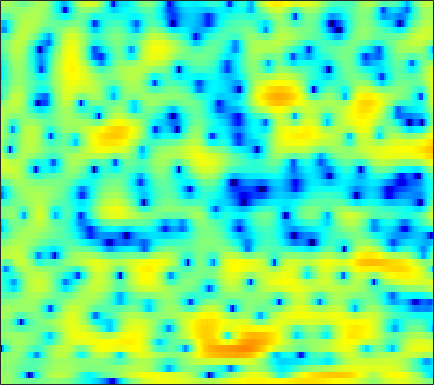

Values plotted in this chart, from the file beside it:
1.4233, 1.3274, 1.1642, 0.94156, 0.75221, 0.46439, 0.15581, -0.083261, -0.37875, -0.64232, -0.86726, -0.98918, -1.1183, -1.19, -1.1943, -1.1379, -1.0205, -0.88667, -0.70008, -0.475, -0.23821, -0.063924, 0.14018, 0.31763
1.083, 1.236, 1.252, 1.063, 0.7843, 0.2206, -0.5841, -1.365, -2.692, -4.465, -6.91, -9.492, -15.14, -33.87, -18.66, -10.99, -7.036, -4.963, -2.88, -1.287, -0.03633, 0.7217, 1.544, 2.182
0.3377, 0.4266, 0.4466, 0.3557, 0.2184, -0.04622, -0.3924, -0.6939, -1.129, -1.571, -1.982, -2.247, -2.496, -2.591, -2.546, -2.347, -2.011, -1.69, -1.196, -0.6739, -0.1631, 0.2095, 0.6613, 1.056
1.187, 1.127, 1.02, 0.8658, 0.7242, 0.5008, 0.2261, -0.01548, -0.3739, -0.7651, -1.177, -1.488, -1.882, -2.204, -2.386, -2.509, -2.488, -2.357, -2.026, -1.565, -1.033, -0.6129, -0.06089, 0.4477
0.3616, 0.3205, 0.4328, 0.6301, 0.7939, 0.9502, 0.9856, 0.8866, 0.5775, 0.04543, -0.7692, -1.595, -3.041, -5.025, -6.965, -10.35, -13.37, -12.43, -8.692, -5.483, -3.085, -1.674, -0.1809, 0.9796
-21, -11.35, -6.03, -3.092, -1.612, -0.268, 0.592, 0.9608, 1.15, 1.044, 0.6261, 0.1438, -0.6968, -1.694, -2.494, -3.46, -4.032, -4.065, -3.594, -2.756, -1.774, -1.043, -0.1288, 0.7299
-1.411, -1.226, -0.7048, -0.04852, 0.4463, 1.02, 1.444, 1.651, 1.781, 1.77, 1.609, 1.409, 1.032, 0.5572, 0.1488, -0.4577, -1.131, -1.683, -2.495, -3.397, -4.359, -5.006, -5.428, -4.991
0.5678, 0.7431, 0.9503, 1.128, 1.231, 1.317, 1.346, 1.335, 1.291, 1.211, 1.105, 0.9947, 0.8021, 0.5451, 0.2995, -0.135, -0.7293, -1.304, -2.32, -3.712, -5.578, -7.303, -9.539, -9.573
-0.463, -0.2214, -0.1269, -0.2725, -0.5181, -1.005, -1.607, -2.087, -2.637, -2.96, -2.927, -2.674, -2.196, -1.673, -1.319, -0.958, -0.7335, -0.6533, -0.6536, -0.7188, -0.7958, -0.8086, -0.6826, -0.3353
0.1099, 0.1707, -0.03312, -0.6027, -1.301, -2.692, -4.791, -7.09, -12.07, -24.09, -15.62, -10.3, -6.337, -3.922, -2.675, -1.513, -0.7539, -0.3749, -0.03886, 0.1717, 0.3457, 0.4746, 0.702, 1.057
1.734, 1.748, 1.594, 1.241, 0.8325, 0.1011, -0.8151, -1.544, -2.406, -2.875, -2.783, -2.387, -1.682, -0.9717, -0.5532, -0.2093, -0.1267, -0.2511, -0.6598, -1.292, -2.075, -2.649, -3.128, -2.944
1.492, 1.632, 1.732, 1.745, 1.705, 1.598, 1.458, 1.358, 1.249, 1.164, 1.133, 1.139, 1.141, 1.086, 0.9633, 0.6599, 0.1232, -0.4786, -1.629, -3.362, -5.919, -8.76, -15.18, -17.58
-0.5477, -0.2879, -0.01508, 0.1922, 0.3226, 0.4887, 0.6549, 0.779, 0.9458, 1.125, 1.296, 1.4, 1.491, 1.496, 1.428, 1.217, 0.848, 0.466, -0.196, -0.9964, -1.87, -2.48, -3.079, -3.259
-2.755, -2.542, -2.373, -2.295, -2.244, -2.115, -1.827, -1.497, -0.9204, -0.2446, 0.4415, 0.9063, 1.446, 1.858, 2.076, 2.228, 2.224, 2.123, 1.885, 1.541, 1.105, 0.745, 0.2617, -0.209
-4.069, -4.245, -4.878, -5.97, -7.046, -8.469, -8.767, -7.678, -5.306, -2.984, -1.034, 0.168, 1.453, 2.41, 2.948, 3.442, 3.715, 3.78, 3.702, 3.45, 3.026, 2.595, 1.863, 0.9292
-4.059, -4.544, -5.611, -7.199, -8.828, -11.45, -12.65, -10.74, -6.97, -3.814, -1.452, -0.04324, 1.424, 2.518, 3.114, 3.676, 4, 4.101, 4.047, 3.796, 3.367, 2.903, 2.087, 1.015
-3.926, -4.621, -5.335, -5.677, -5.635, -5.204, -4.438, -3.637, -2.396, -1.13, 0.0623, 0.8467, 1.7, 2.334, 2.672, 2.96, 3.07, 3.064, 2.956, 2.714, 2.352, 2.008, 1.441, 0.7307
-5.423, -8.744, -13.65, -11.29, -7.792, -4.425, -2.111, -0.8087, 0.5244, 1.457, 2.118, 2.428, 2.605, 2.548, 2.384, 2.061, 1.674, 1.416, 1.136, 0.932, 0.7449, 0.6069, 0.4087, 0.1543
0.3735, -0.949, -2.038, -1.771, -0.8493, 0.6226, 1.93, 2.696, 3.403, 3.762, 3.736, 3.456, 2.72, 1.538, 0.3334, -1.647, -3.694, -4.815, -5.114, -4.396, -3.63, -3.324, -3.262, -3.382
3.435, 3.184, 3.003, 3.01, 3.117, 3.354, 3.597, 3.715, 3.721, 3.522, 3.007, 2.373, 1.149, -0.6462, -2.491, -5.842, -10.63, -14.24, -12.79, -9.742, -8.319, -8.185, -9.281, -12.18
2.198, 2.319, 2.508, 2.718, 2.873, 3.054, 3.173, 3.199, 3.133, 2.889, 2.469, 2.023, 1.224, 0.2175, -0.6524, -1.894, -3.048, -3.768, -4.468, -4.926, -5.404, -5.865, -6.674, -7.647
-1.006, -0.4962, 0.1421, 0.7385, 1.144, 1.603, 1.96, 2.16, 2.317, 2.336, 2.233, 2.075, 1.757, 1.343, 0.9885, 0.4664, -0.06465, -0.4563, -0.9687, -1.441, -1.899, -2.229, -2.636, -2.983
-5.371, -4.38, -3.084, -1.905, -1.123, -0.2332, 0.4801, 0.9005, 1.32, 1.623, 1.808, 1.871, 1.896, 1.843, 1.76, 1.604, 1.383, 1.19, 0.895, 0.5546, 0.1903, -0.0911, -0.4728, -0.8349
-11.45, -8.895, -6.072, -3.932, -2.699, -1.444, -0.5378, -0.0416, 0.4544, 0.8196, 1.115, 1.327, 1.596, 1.849, 2.008, 2.161, 2.22, 2.185, 2.038, 1.762, 1.379, 1.031, 0.5137, -0.02943
-9.311, -7.011, -4.502, -2.678, -1.687, -0.8236, -0.3985, -0.3183, -0.4306, -0.6544, -0.7064, -0.4639, 0.1978, 1.099, 1.776, 2.526, 3.034, 3.219, 3.203, 2.89, 2.288, 1.666, 0.6535, -0.4626
-1.015, -0.548, 0.1207, 0.661, 0.9036, 0.9102, 0.4239, -0.3672, -2.225, -5.527, -10.96, -11.52, -5.292, -1.104, 0.9714, 2.832, 3.936, 4.364, 4.446, 4.012, 3.017, 1.877, -0.3096, -3.517
-0.5592, -0.3445, -0.03102, 0.26, 0.3844, 0.3689, 0.0595, -0.4149, -1.385, -2.576, -3.456, -3.278, -1.905, -0.05298, 1.201, 2.51, 3.338, 3.658, 3.7, 3.287, 2.419, 1.436, -0.313, -2.558
-4.992, -4.57, -3.762, -2.862, -2.218, -1.499, -0.9615, -0.6726, -0.3982, -0.179, 0.09657, 0.366, 0.8436, 1.395, 1.803, 2.26, 2.57, 2.675, 2.634, 2.367, 1.895, 1.42, 0.6626, -0.1505
-15.38, -12.72, -9.012, -6.192, -4.558, -2.873, -1.61, -0.8809, -0.113, 0.4647, 0.9309, 1.216, 1.547, 1.816, 1.981, 2.137, 2.22, 2.227, 2.149, 1.982, 1.722, 1.48, 1.095, 0.6707
-12.49, -10.71, -7.808, -5.289, -3.767, -2.153, -0.9339, -0.2264, 0.489, 0.9932, 1.322, 1.485, 1.609, 1.654, 1.65, 1.622, 1.564, 1.509, 1.417, 1.308, 1.173, 1.052, 0.8653, 0.6453
-3.552, -2.974, -2.066, -1.116, -0.4363, 0.3467, 0.9563, 1.294, 1.567, 1.66, 1.575, 1.418, 1.104, 0.7294, 0.4414, 0.1003, -0.1492, -0.2636, -0.3181, -0.3162, -0.2851, -0.2675, -0.2504, -0.2556
1.263, 1.581, 1.974, 2.322, 2.538, 2.746, 2.831, 2.788, 2.572, 2.136, 1.469, 0.7916, -0.3329, -1.669, -2.713, -3.921, -4.52, -4.492, -4.052, -3.511, -3.097, -2.895, -2.75, -2.635
3.966, 4.012, 4.029, 4.006, 3.955, 3.84, 3.641, 3.404, 2.945, 2.229, 1.18, 0.09423, -1.875, -4.784, -8.001, -15.5, -21.75, -13.67, -9.102, -7.029, -6.272, -6.321, -7.045, -8.122
4.637, 4.298, 3.831, 3.418, 3.181, 2.973, 2.85, 2.772, 2.589, 2.228, 1.585, 0.8838, -0.3947, -2.027, -3.4, -5.111, -6.012, -6.017, -5.578, -5.361, -5.712, -6.51, -8.537, -12.25
3.439, 2.339, 0.7088, -0.8055, -1.474, -1.393, -0.5021, 0.3017, 1.201, 1.808, 2.088, 2.092, 1.859, 1.426, 1.017, 0.4541, -0.07662, -0.456, -0.9305, -1.438, -2.052, -2.579, -3.293, -3.891
1.682, -0.2424, -3.896, -10.35, -22.47, -11.78, -5.414, -2.815, -0.5161, 0.96, 1.923, 2.379, 2.723, 2.787, 2.691, 2.419, 2.003, 1.629, 1.025, 0.3784, -0.2789, -0.7409, -1.245, -1.54
2.064, 0.824, -0.9448, -2.509, -3.215, -3.244, -2.42, -1.531, -0.2841, 0.8526, 1.774, 2.3, 2.774, 2.987, 2.981, 2.736, 2.243, 1.724, 0.8255, -0.2918, -1.551, -2.493, -3.548, -4.018
3.089, 2.048, 0.5391, -0.9327, -1.855, -2.521, -2.336, -1.706, -0.5365, 0.7098, 1.781, 2.426, 3.012, 3.309, 3.331, 3.082, 2.508, 1.824, 0.5743, -1.224, -3.796, -6.529, -12.31, -17.99
3.311, 1.994, -0.3158, -3.571, -7.13, -14.24, -11.54, -6.858, -2.931, -0.4559, 1.187, 2.042, 2.783, 3.139, 3.183, 2.995, 2.519, 1.972, 0.9818, -0.3181, -1.92, -3.286, -4.948, -5.549
2.954, 1.944, 0.2999, -1.634, -3.141, -4.562, -4.424, -3.439, -1.883, -0.5312, 0.4607, 0.9571, 1.351, 1.456, 1.38, 1.121, 0.7178, 0.3614, -0.1702, -0.7051, -1.19, -1.466, -1.634, -1.539
2.899, 2.438, 1.813, 1.22, 0.8414, 0.4874, 0.3436, 0.3652, 0.4632, 0.544, 0.517, 0.3654, 0.01763, -0.5034, -0.973, -1.665, -2.33, -2.724, -3.111, -3.266, -3.188, -2.986, -2.523, -1.914
2.191, 2.218, 2.321, 2.429, 2.498, 2.534, 2.491, 2.381, 2.131, 1.69, 1.003, 0.3201, -0.8886, -2.414, -3.744, -5.646, -7.362, -8.273, -8.727, -8.489, -7.758, -6.96, -5.614, -4.026
-1.296, -0.2312, 1.1, 2.174, 2.78, 3.331, 3.59, 3.587, 3.314, 2.707, 1.719, 0.6976, -1.137, -3.682, -6.22, -10.99, -19.24, -27.93, -19.7, -17.11, -17.02, -16.24, -12.21, -7.7
-7.324, -4.134, -1.289, 0.6472, 1.69, 2.659, 3.212, 3.386, 3.279, 2.811, 1.978, 1.07, -0.5079, -2.542, -4.388, -7.153, -9.922, -11.55, -12.85, -13.86, -15.03, -14.75, -11.26, -6.997
-5.436, -4.148, -2.412, -0.8954, 0.05582, 1.036, 1.683, 1.952, 2.038, 1.813, 1.282, 0.706, -0.2819, -1.459, -2.428, -3.711, -4.887, -5.633, -6.32, -6.577, -6.314, -5.76, -4.573, -3.006
-6.274, -5.084, -3.528, -2.103, -1.188, -0.1971, 0.508, 0.8363, 1.034, 0.948, 0.5976, 0.1925, -0.514, -1.37, -2.057, -2.975, -3.769, -4.239, -4.595, -4.591, -4.192, -3.64, -2.655, -1.461
-8.605, -6.634, -4.457, -2.703, -1.632, -0.5114, 0.2764, 0.6628, 0.8907, 0.8193, 0.4751, 0.03217, -0.7732, -1.796, -2.68, -3.97, -5.26, -6.081, -6.766, -6.701, -5.858, -4.853, -3.257, -1.6
-8.617, -6.57, -4.259, -2.403, -1.273, -0.107, 0.6935, 1.065, 1.254, 1.109, 0.6282, 0.04691, -1.033, -2.468, -3.805, -6.019, -8.979, -11.89, -17.22, -17.97, -12.2, -8.828, -5.389, -2.702
-7.41, -5.536, -3.402, -1.645, -0.5822, 0.5128, 1.242, 1.541, 1.636, 1.371, 0.7328, 0.02452, -1.24, -2.88, -4.34, -6.609, -9.159, -11.11, -13.15, -13.17, -10.97, -8.784, -5.93, -3.345
-5.712, -3.988, -2.059, -0.5126, 0.4177, 1.369, 1.981, 2.213, 2.225, 1.869, 1.141, 0.3361, -1.09, -2.938, -4.6, -7.099, -9.727, -11.45, -12.68, -12.12, -10.34, -8.679, -6.391, -4.095
-3.202, -2.026, -0.6171, 0.5882, 1.349, 2.147, 2.678, 2.903, 2.915, 2.59, 1.898, 1.102, -0.3743, -2.376, -4.325, -7.678, -12.49, -18.33, -30.64, -17.94, -13.31, -11.12, -8.671, -6.28
-2.155, -1.424, -0.4402, 0.5485, 1.246, 2.069, 2.719, 3.051, 3.255, 3.159, 2.721, 2.167, 1.101, -0.3729, -1.744, -3.899, -6.251, -8.021, -10, -11.44, -12.92, -14.33, -15.41, -12.18
-4.002, -3.731, -2.963, -1.803, -0.7974, 0.5239, 1.663, 2.332, 2.966, 3.28, 3.279, 3.077, 2.553, 1.752, 0.9859, -0.2279, -1.621, -2.753, -4.392, -6.267, -8.496, -10.36, -11.94, -9.953
-10.77, -13.31, -12.34, -7.864, -5.066, -2.267, -0.2638, 0.8718, 1.967, 2.671, 3.052, 3.14, 3.031, 2.707, 2.339, 1.694, 0.9149, 0.2629, -0.6511, -1.567, -2.382, -2.839, -3.098, -2.87
-8.936, -10.27, -9.721, -7.055, -4.969, -2.641, -0.8576, 0.1751, 1.232, 1.979, 2.466, 2.686, 2.81, 2.762, 2.63, 2.346, 1.954, 1.608, 1.092, 0.5499, 0.01512, -0.3574, -0.7728, -1.108
-2.897, -2.978, -2.765, -2.204, -1.633, -0.8068, -0.01085, 0.5115, 1.107, 1.577, 1.928, 2.131, 2.322, 2.413, 2.419, 2.353, 2.189, 2.004, 1.666, 1.228, 0.6955, 0.2341, -0.4743, -1.294
0.05626, 0.08731, 0.1645, 0.2931, 0.3988, 0.5299, 0.6417, 0.7247, 0.8131, 0.9108, 1.045, 1.172, 1.379, 1.616, 1.786, 1.961, 2.048, 2.025, 1.863, 1.525, 0.9896, 0.4474, -0.4923, -1.687
1.7, 1.822, 1.851, 1.71, 1.5, 1.093, 0.5576, 0.1089, -0.4945, -0.9872, -1.212, -1.152, -0.7536, -0.07752, 0.5023, 1.234, 1.819, 2.115, 2.285, 2.168, 1.734, 1.191, 0.171, -1.213
